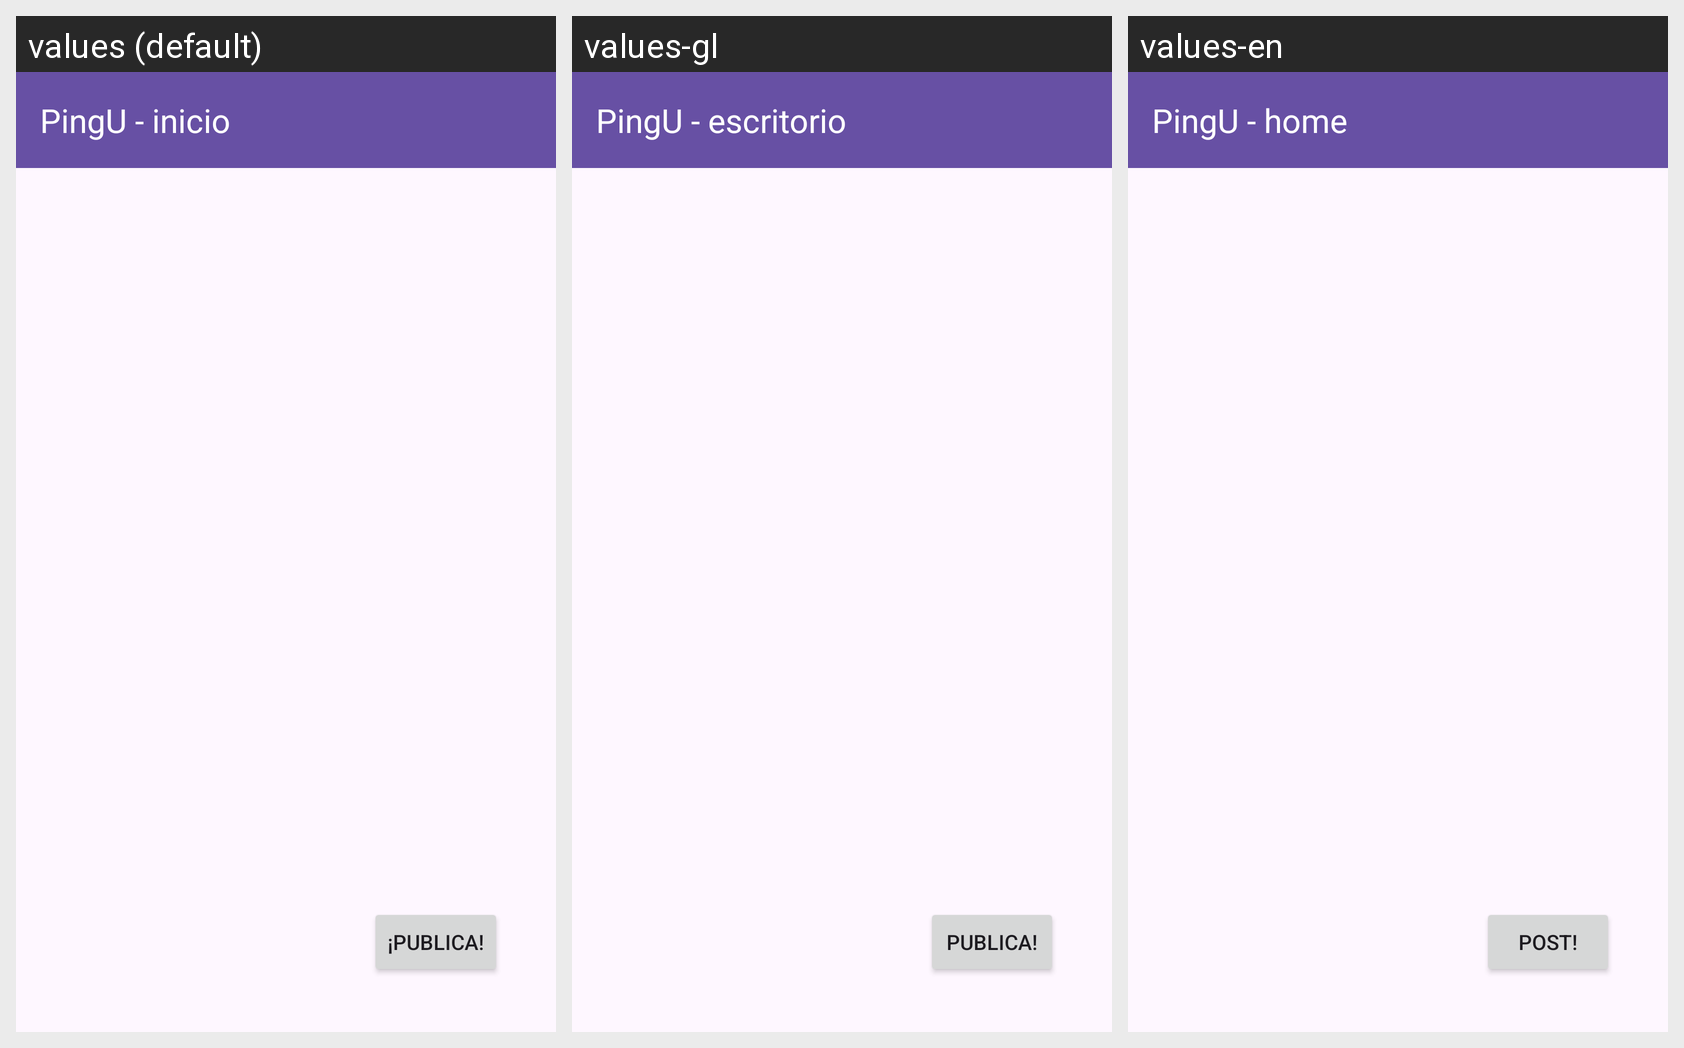

The Android screen above is rendered under several locales of the same app. Produce the string resources it draws, with the default and per-locale values.
Android screen res/layout/activity_main_activity1_home.xml rendered under 3 locales, left to right: values (default), values-gl, values-en. Device: Nexus 5 (rendered at 1080×1920; each locale shown at half size, 540×960, under a caption strip naming it); theme Theme.PingU.
Strings drawn on this screen, with the default value and each locale's value (text and hints the layout hard-codes, and strings that could not be matched under every locale, appear in the picture but are not listed):

txt_tb1
  values: PingU - inicio
  values-gl: PingU - escritorio
  values-en: PingU - home

btn_publica
  values: ¡Publica!
  values-gl: Publica!
  values-en: Post!
